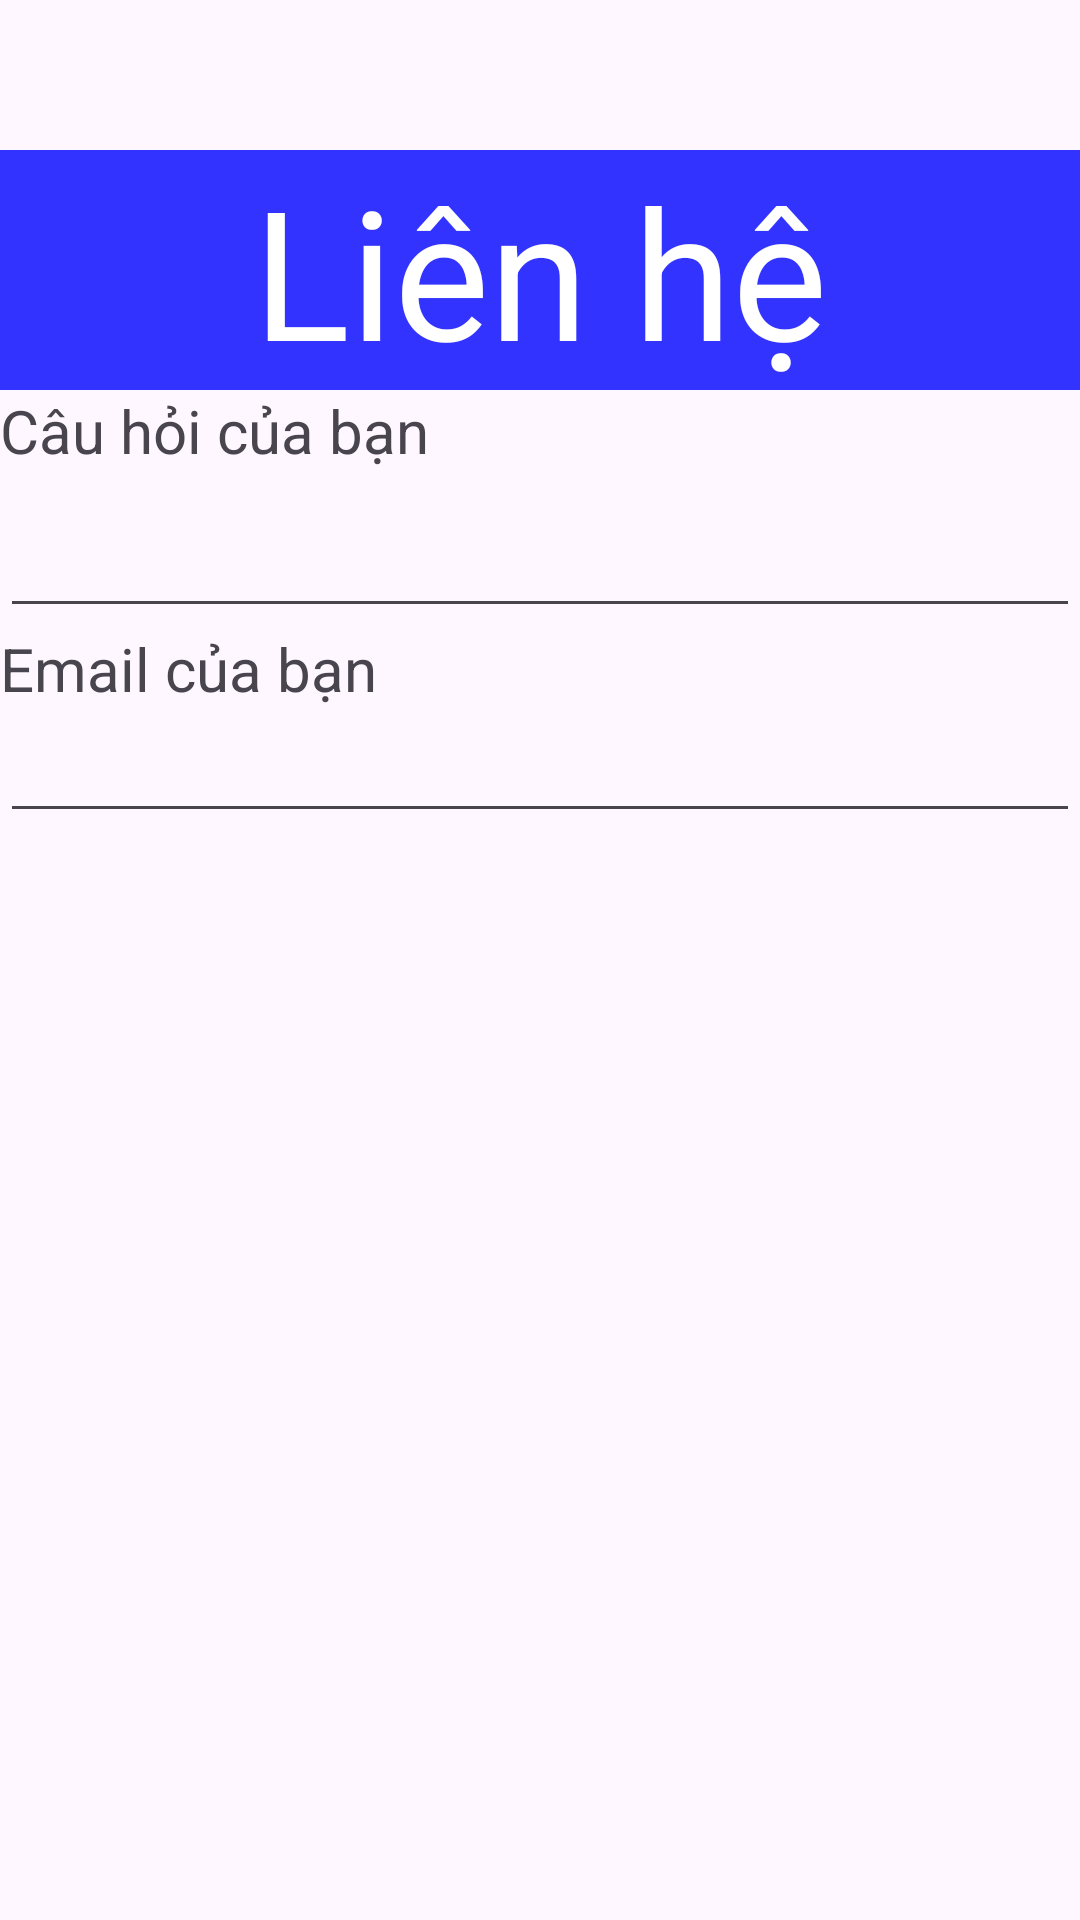

This screen was rendered from an Android layout file. Write that file and the resources it references.
<!-- AndroidManifest.xml: application theme Theme.Hotel_Project -->
<!-- res/layout/activity_contact.xml -->
<?xml version="1.0" encoding="utf-8"?>
<LinearLayout xmlns:android="http://schemas.android.com/apk/res/android"
    xmlns:app="http://schemas.android.com/apk/res-auto"
    xmlns:tools="http://schemas.android.com/tools"
    android:id="@+id/email1"
    android:layout_width="match_parent"
    android:layout_height="match_parent"
    android:orientation="vertical"
    tools:context=".Contact">

    <LinearLayout
        android:layout_width="match_parent"
        android:layout_marginTop="50dp"
        android:layout_height="wrap_content"
        android:orientation="horizontal">

        <TextView
            android:id="@+id/textView3"
            android:layout_width="match_parent"
            android:layout_height="match_parent"
            android:background="@color/blue"
            android:textColor="@color/white"
            android:layout_weight="1"
            android:gravity="center"
            android:text="Liên hệ"
            android:textSize="60dp" />

    </LinearLayout>

    <LinearLayout
        android:layout_width="match_parent"
        android:layout_height="38dp"
        android:baselineAligned="false"
        android:orientation="horizontal">

        <TextView
            android:id="@+id/textView19"
            android:layout_width="359dp"
            android:layout_height="58dp"
            android:layout_weight="1"
            android:text="Câu hỏi của bạn"
            android:textSize="20dp" />

    </LinearLayout>

    <EditText
        android:id="@+id/cauhoi"
        android:layout_width="match_parent"
        android:layout_height="wrap_content"
        android:ems="10"
        android:inputType="text"
        tools:ignore="TouchTargetSizeCheck,SpeakableTextPresentCheck" />

    <TextView
        android:id="@+id/TextView"
        android:layout_width="match_parent"
        android:layout_height="wrap_content"
        android:text="Email của bạn"
        android:textSize="20dp" />

    <EditText
        android:id="@+id/email2"
        android:layout_width="match_parent"
        android:layout_height="wrap_content"
        android:ems="10"
        android:inputType="textEmailAddress"
        tools:ignore="SpeakableTextPresentCheck,TouchTargetSizeCheck" />

    <Button
        android:id="@+id/btngui"
        android:layout_width="match_parent"
        android:layout_height="wrap_content"
        android:layout_marginTop="500dp"
        android:backgroundTint="@color/blue"
        android:textSize="25dp"
        android:text="Gửi câu hỏi" />

</LinearLayout>
<!-- resources referenced by this layout -->
<resources>
  <color name="blue">#3333FF</color>
  <color name="white">#FFFFFFFF</color>
  <style name="Theme.Hotel_Project" parent="Base.Theme.Hotel_Project" />
  <style name="Base.Theme.Hotel_Project" parent="Theme.Material3.Light.NoActionBar">
          
          
      </style>
</resources>
